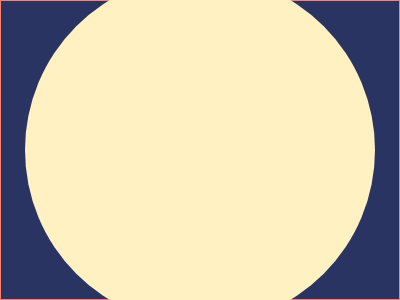

Write the HTML and CSS that draws this image.

<!-- file: index.html -->
<!DOCTYPE html>
<html lang="en">
<head>
    <meta charset="UTF-8">
    <meta name="viewport" content="width=device-width, initial-scale=1.0">
    <link rel="stylesheet" href="./css/style.css">
    <title>Document</title>
</head>
<body>
    <section>
        <div class="circle">
            <div class="mountain"></div>
            <div class="mountain second"></div>
        </div>
    </section>
</body>
</html>

/* file: css/style.css */
*{
    margin: 0;
    padding: 0;
    box-sizing: border-box;
}

section{
    width: 100vw;
    height: 100vh;
    background-color: #293462;
    border: 1px solid salmon;
    display: flex;
    align-items: center;
    justify-content: center;
}

.circle{
    width: 350px;
    height: 350px;
    background-color: #FFF1C1;
    border-radius: 50%;
    overflow: hidden;
    position: relative;
}


.mountain {
    transition: 1s all;
    position: absolute;
    bottom: -100%;
    right: 0;
    width: 60%;
    height: 60%;
    rotate: 40deg;
    background-color: #FE5F55;
}

.mountain.second {
    left: 0;
}
.circle:hover .mountain.second{
    bottom: -40%;
}

.circle:hover .mountain{
    bottom: -10%;
}